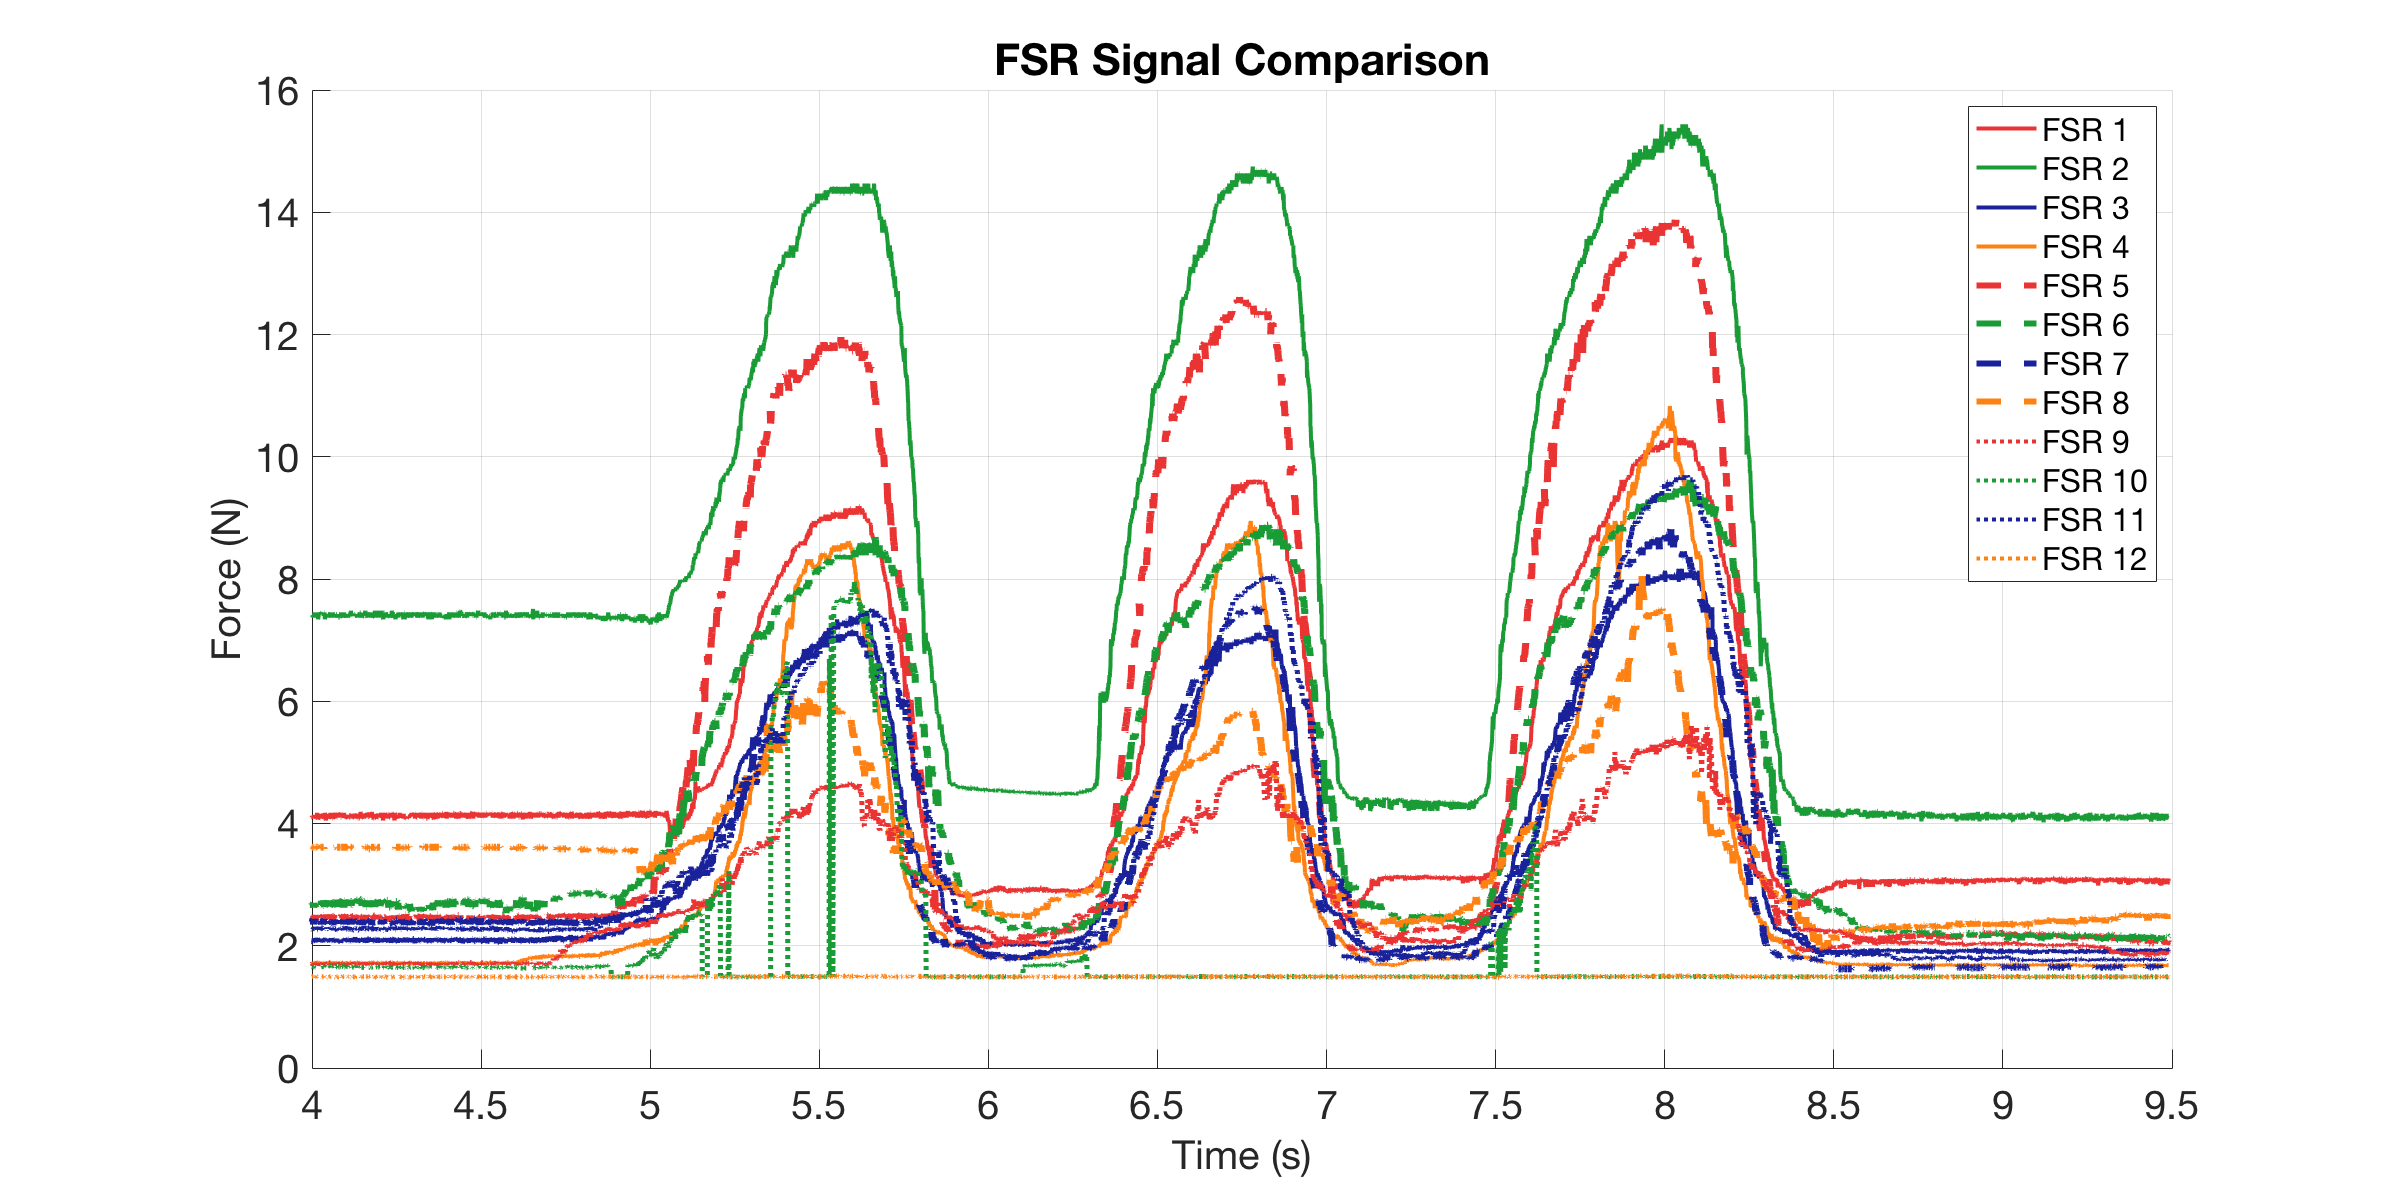

Values plotted in this chart, from the file beside it:
0, 4.1116, 7.3964, 2.0858, 1.7172, 2.4202, 2.6928, 2.3927, 3.6117, 1.7041, 1.6467, 2.2511, 1.4913
0.002336, 4.175, 7.396, 2.126, 1.717, 2.448, 2.622, 2.365, 3.626, 1.698, 1.647, 2.277, 1.491
0.002824, 4.112, 7.425, 2.126, 1.717, 2.457, 2.662, 2.365, 3.612, 1.698, 1.653, 2.286, 1.491
0.003414, 4.112, 7.396, 2.142, 1.711, 2.429, 2.602, 2.439, 3.612, 1.685, 1.647, 2.294, 1.491
0.004414, 4.08, 7.425, 2.078, 1.711, 2.495, 2.602, 2.429, 3.612, 1.704, 1.647, 2.286, 1.491
0.005414, 4.096, 7.396, 2.046, 1.717, 2.486, 2.632, 2.429, 3.598, 1.698, 1.666, 2.268, 1.491
0.006414, 4.159, 7.425, 2.07, 1.704, 2.486, 2.642, 2.365, 3.612, 1.691, 1.653, 2.268, 1.491
0.009011, 4.112, 7.396, 2.062, 1.704, 2.467, 2.672, 2.384, 3.612, 1.711, 1.659, 2.26, 1.497
0.01185, 4.096, 7.396, 2.054, 1.717, 2.429, 2.693, 2.439, 3.612, 1.678, 1.653, 2.277, 1.497
0.01286, 4.08, 7.368, 2.086, 1.711, 2.457, 2.622, 2.393, 3.612, 1.711, 1.653, 2.286, 1.491
0.01335, 4.08, 7.396, 2.118, 1.724, 2.448, 2.652, 2.348, 3.598, 1.698, 1.653, 2.277, 1.497
0.01384, 4.112, 7.396, 2.062, 1.73, 2.486, 2.703, 2.42, 3.612, 1.698, 1.653, 2.277, 1.491
0.01441, 4.112, 7.368, 2.078, 1.704, 2.42, 2.642, 2.374, 3.612, 1.698, 1.653, 2.286, 1.497
0.01541, 4.096, 7.453, 2.126, 1.698, 2.476, 2.662, 2.393, 3.598, 1.73, 1.659, 2.286, 1.486
0.01641, 4.143, 7.396, 2.102, 1.717, 2.467, 2.652, 2.429, 3.612, 1.724, 1.653, 2.277, 1.491
0.01741, 4.112, 7.453, 2.118, 1.737, 2.505, 2.672, 2.402, 3.612, 1.698, 1.653, 2.251, 1.491
0.01841, 4.112, 7.368, 2.062, 1.73, 2.42, 2.642, 2.356, 3.612, 1.717, 1.647, 2.312, 1.497
0.01941, 4.08, 7.425, 2.054, 1.737, 2.476, 2.662, 2.42, 3.598, 1.698, 1.647, 2.277, 1.486
0.02041, 4.112, 7.396, 2.094, 1.73, 2.467, 2.734, 2.356, 3.612, 1.704, 1.647, 2.286, 1.497
0.02245, 4.096, 7.396, 2.126, 1.724, 2.439, 2.745, 2.365, 3.612, 1.717, 1.653, 2.277, 1.491
0.02294, 4.112, 7.425, 2.11, 1.717, 2.505, 2.713, 2.393, 3.598, 1.711, 1.659, 2.312, 1.497
0.02343, 4.175, 7.425, 2.062, 1.737, 2.476, 2.745, 2.374, 3.612, 1.672, 1.659, 2.26, 1.497
0.02441, 4.096, 7.368, 2.102, 1.73, 2.495, 2.734, 2.365, 3.612, 1.691, 1.653, 2.26, 1.491
0.02541, 4.065, 7.453, 2.118, 1.73, 2.448, 2.734, 2.411, 3.598, 1.717, 1.647, 2.312, 1.486
0.02641, 4.08, 7.34, 2.126, 1.737, 2.486, 2.683, 2.429, 3.626, 1.685, 1.659, 2.277, 1.491
0.02928, 4.112, 7.453, 2.07, 1.717, 2.42, 2.703, 2.42, 3.612, 1.711, 1.647, 2.268, 1.491
0.03216, 4.096, 7.425, 2.086, 1.717, 2.457, 2.652, 2.42, 3.626, 1.698, 1.659, 2.286, 1.486
0.03265, 4.112, 7.453, 2.062, 1.717, 2.457, 2.662, 2.402, 3.612, 1.717, 1.647, 2.312, 1.491
0.03341, 4.08, 7.453, 2.118, 1.73, 2.514, 2.662, 2.411, 3.612, 1.691, 1.653, 2.277, 1.491
0.03441, 4.08, 7.425, 2.078, 1.711, 2.505, 2.632, 2.365, 3.598, 1.711, 1.653, 2.277, 1.486
0.03541, 4.159, 7.453, 2.11, 1.717, 2.457, 2.642, 2.402, 3.612, 1.711, 1.659, 2.277, 1.486
0.03641, 4.08, 7.425, 2.062, 1.711, 2.467, 2.734, 2.348, 3.612, 1.698, 1.647, 2.303, 1.497
0.03958, 4.112, 7.425, 2.11, 1.73, 2.457, 2.683, 2.348, 3.612, 1.685, 1.659, 2.277, 1.491
0.04226, 4.159, 7.453, 2.054, 1.698, 2.476, 2.683, 2.439, 3.612, 1.711, 1.647, 2.26, 1.491
0.04274, 4.08, 7.396, 2.102, 1.717, 2.486, 2.652, 2.356, 3.612, 1.711, 1.666, 2.268, 1.486
0.04341, 4.112, 7.425, 2.118, 1.724, 2.467, 2.745, 2.402, 3.584, 1.691, 1.666, 2.277, 1.497
0.04441, 4.127, 7.453, 2.11, 1.717, 2.505, 2.693, 2.42, 3.612, 1.704, 1.672, 2.268, 1.486
0.04541, 4.112, 7.453, 2.11, 1.717, 2.457, 2.632, 2.429, 3.612, 1.73, 1.659, 2.294, 1.486
0.04641, 4.175, 7.34, 2.118, 1.73, 2.457, 2.672, 2.411, 3.612, 1.711, 1.653, 2.26, 1.486
0.04983, 4.049, 7.425, 2.078, 1.711, 2.486, 2.734, 2.429, 3.612, 1.691, 1.672, 2.26, 1.486
0.05218, 4.159, 7.368, 2.086, 1.724, 2.439, 2.642, 2.393, 3.612, 1.704, 1.647, 2.277, 1.491
0.05267, 4.096, 7.396, 2.102, 1.717, 2.514, 2.745, 2.393, 3.612, 1.717, 1.647, 2.303, 1.491
0.05341, 4.159, 7.368, 2.118, 1.724, 2.42, 2.734, 2.356, 3.626, 1.698, 1.653, 2.277, 1.491
0.05441, 4.08, 7.396, 2.078, 1.717, 2.505, 2.734, 2.365, 3.612, 1.704, 1.672, 2.268, 1.491
0.05541, 4.127, 7.425, 2.078, 1.711, 2.457, 2.724, 2.429, 3.612, 1.698, 1.647, 2.277, 1.486
0.05641, 4.112, 7.425, 2.078, 1.744, 2.495, 2.724, 2.365, 3.598, 1.724, 1.659, 2.277, 1.491
0.06002, 4.112, 7.396, 2.086, 1.73, 2.457, 2.642, 2.356, 3.612, 1.711, 1.672, 2.286, 1.486
0.06255, 4.096, 7.453, 2.07, 1.737, 2.467, 2.672, 2.439, 3.612, 1.717, 1.666, 2.294, 1.497
0.06304, 4.175, 7.425, 2.094, 1.73, 2.505, 2.642, 2.439, 3.612, 1.685, 1.647, 2.277, 1.497
0.06354, 4.096, 7.396, 2.086, 1.711, 2.457, 2.745, 2.42, 3.612, 1.717, 1.659, 2.286, 1.497
0.06441, 4.096, 7.425, 2.086, 1.724, 2.514, 2.734, 2.356, 3.612, 1.717, 1.653, 2.294, 1.491
0.06541, 4.08, 7.396, 2.126, 1.711, 2.505, 2.642, 2.365, 3.598, 1.711, 1.666, 2.294, 1.486
0.06642, 4.175, 7.368, 2.07, 1.744, 2.486, 2.734, 2.384, 3.612, 1.711, 1.647, 2.268, 1.486
0.06741, 4.096, 7.425, 2.07, 1.717, 2.476, 2.724, 2.402, 3.598, 1.685, 1.653, 2.286, 1.491
0.06842, 4.096, 7.396, 2.11, 1.73, 2.42, 2.745, 2.411, 3.612, 1.724, 1.659, 2.286, 1.491
0.06941, 4.08, 7.453, 2.102, 1.724, 2.467, 2.724, 2.348, 3.584, 1.698, 1.672, 2.26, 1.491
0.07042, 4.08, 7.425, 2.118, 1.711, 2.495, 2.755, 2.338, 3.598, 1.685, 1.659, 2.312, 1.491
0.07223, 4.096, 7.396, 2.11, 1.717, 2.448, 2.745, 2.402, 3.612, 1.685, 1.653, 2.268, 1.491
0.07273, 4.175, 7.396, 2.054, 1.704, 2.505, 2.745, 2.393, 3.598, 1.685, 1.653, 2.251, 1.491
0.07341, 4.159, 7.425, 2.102, 1.704, 2.467, 2.745, 2.429, 3.612, 1.717, 1.659, 2.286, 1.486
0.07441, 4.096, 7.368, 2.118, 1.724, 2.448, 2.652, 2.384, 3.612, 1.685, 1.653, 2.243, 1.491
... 4,760 more rows
